Run: headless pygame with SDL's dummy video driver; simulated clock (each Clock.tick advances the game by its frame time, no real sleeping); random seed 0; keys injected as events and as key.get_pressed() state; no mouse input.
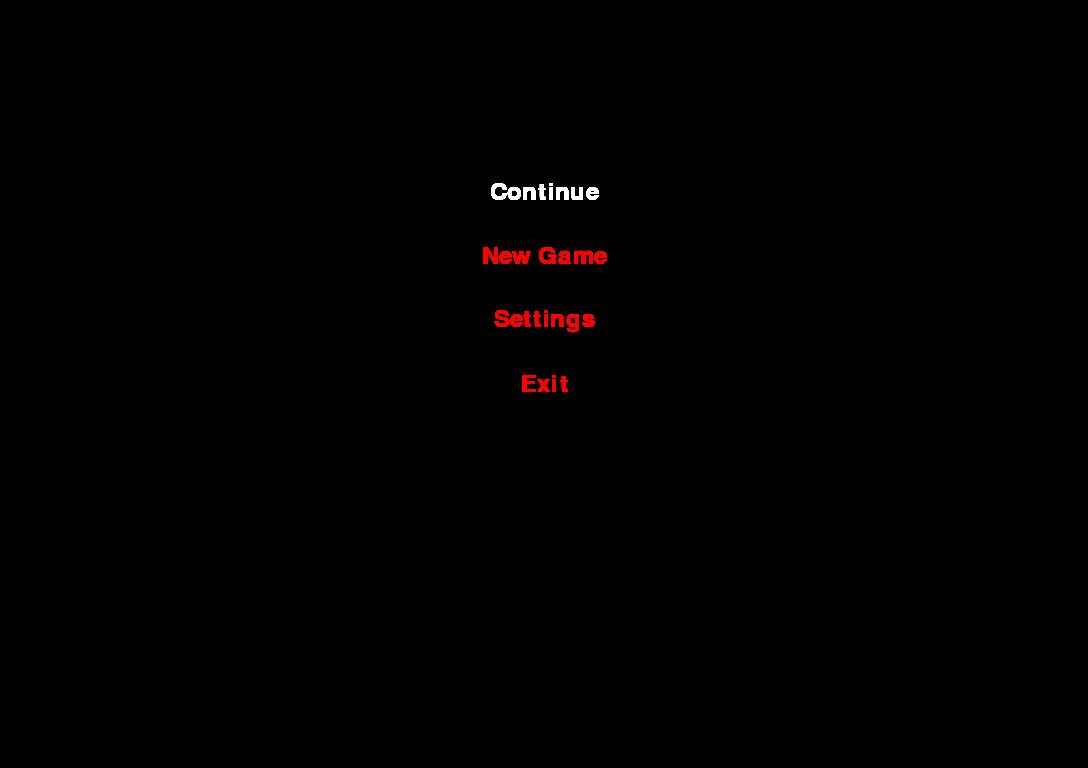
Frame 1 of 4 · flips 1–60 · no input
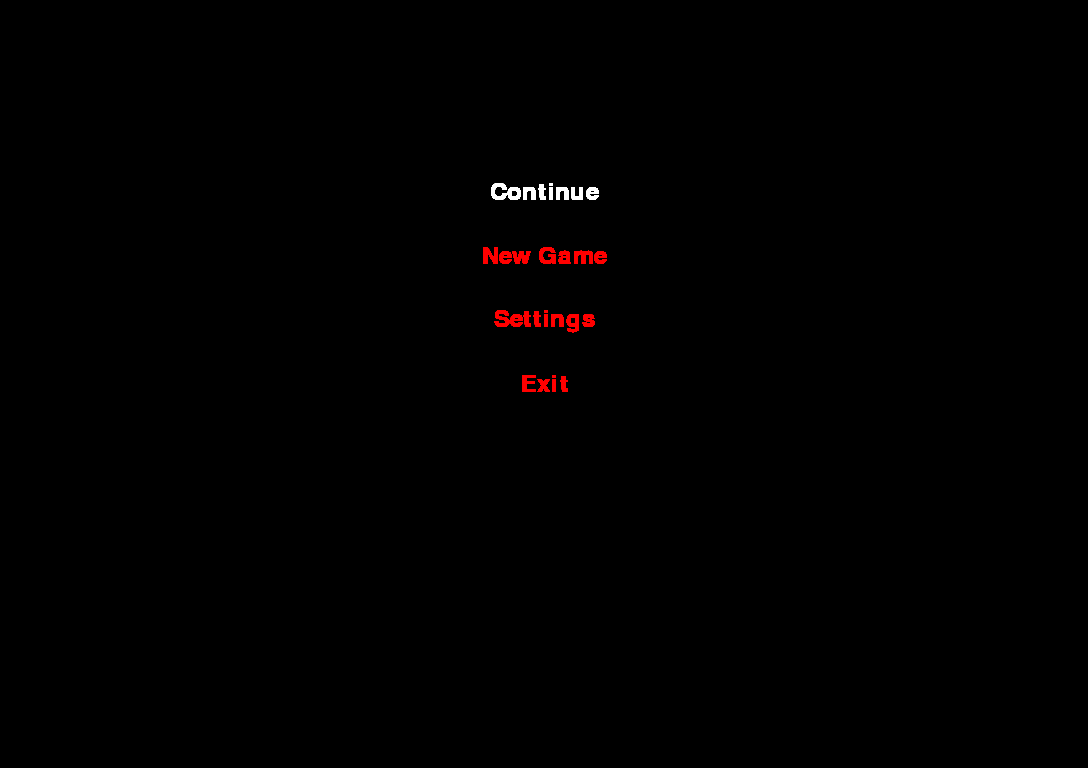
Frame 2 of 4 · flips 61–180 · tapped SPACE, RETURN · held RIGHT (→), D
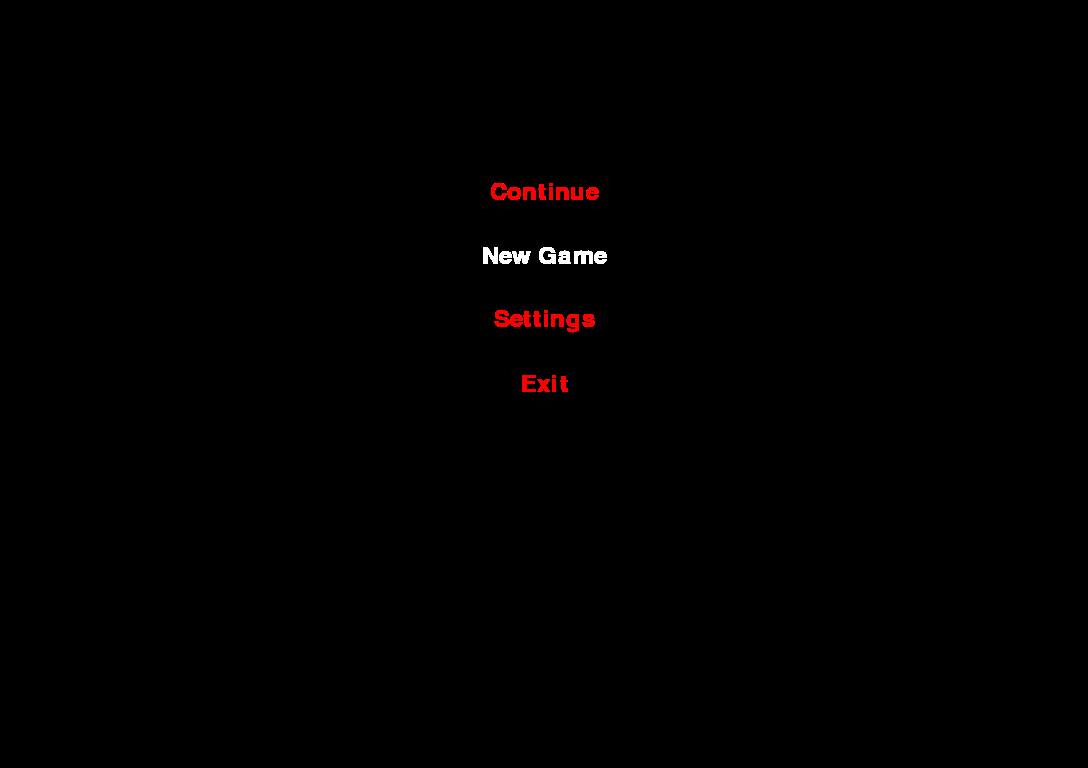
Frame 3 of 4 · flips 181–300 · held DOWN (↓), S
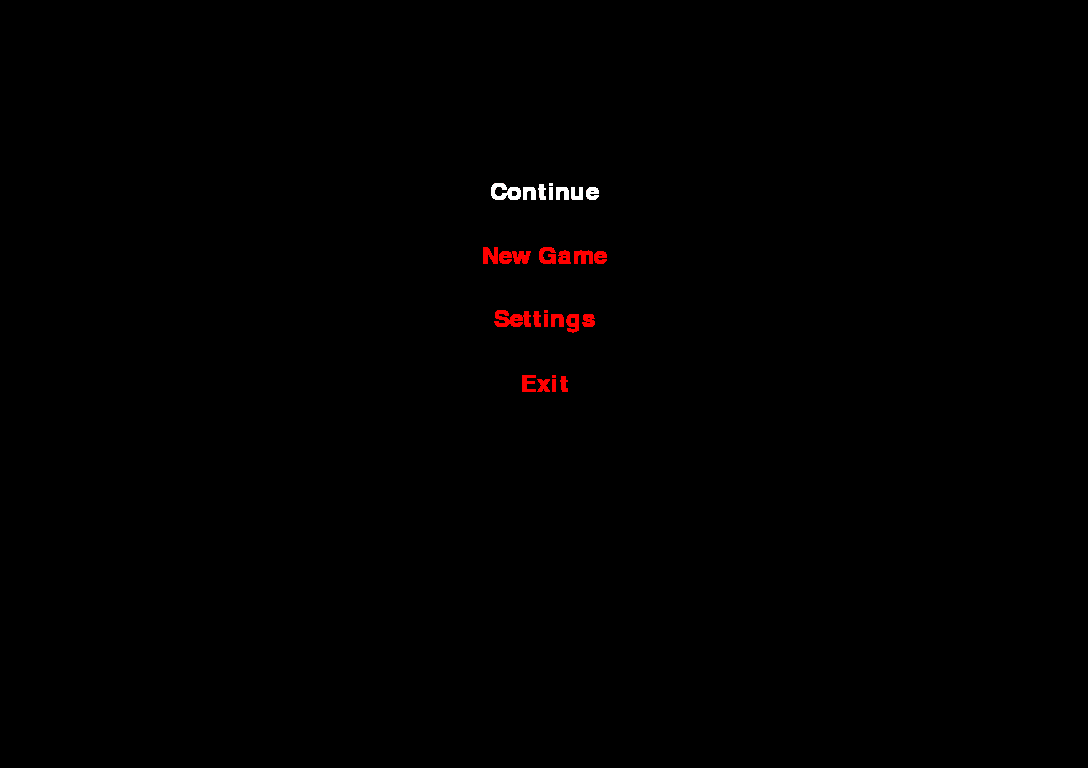
Frame 4 of 4 · flips 301–420 · held LEFT (←), A, UP (↑), W

The pygame program that drew these frames:

import math
import os

import pygame

gameStage = 1
startMenuButtons = ["Continue", "New Game", "Settings", "Exit"]

# Initializes PyGame #
pygame.init()
os.environ["SDL_VIDEO_CENTERED"] = "1"
screen = pygame.display.set_mode((1088, 768))
pygame.display.set_caption("Menu Testing")
font = pygame.font.SysFont("ariel", 35)
pygame.mouse.set_visible(False)
menuButton = 0
color = (255, 0, 0)

while gameStage == 1:
    for event in pygame.event.get():
        # Close game
        if event.type == pygame.QUIT:
            gameStage = 0
            running = False
        if event.type == pygame.KEYDOWN:
            if event.key == pygame.K_s:
                if menuButton + 1 > len(startMenuButtons) - 1:
                    menuButton = 0
                else:
                    menuButton += 1

            if event.key == pygame.K_w:
                if menuButton - 1 < 0:
                    menuButton = 3
                else:
                    menuButton -= 1
            if event.key == pygame.K_RETURN:
                if menuButton == 0:
                    print("Continue Coming Soon...")
                elif menuButton == 1:
                    gameStage = 2
                elif menuButton == 2:
                    print("Settings Coming Soon...")
                elif menuButton == 3:
                    gameStage = 0
                    running = False

    menuY = math.ceil(384 / (len(startMenuButtons) / 2))
    for button in startMenuButtons:
        if button == startMenuButtons[menuButton]:
            color = (255, 255, 255)
        else:
            color = (255, 0, 0)
        text = font.render(button, True, color)
        screen.blit(text,
                    (544 - text.get_width() // 2, (menuY - text.get_height() // 2)))
        menuY += 64
    pygame.display.update()
